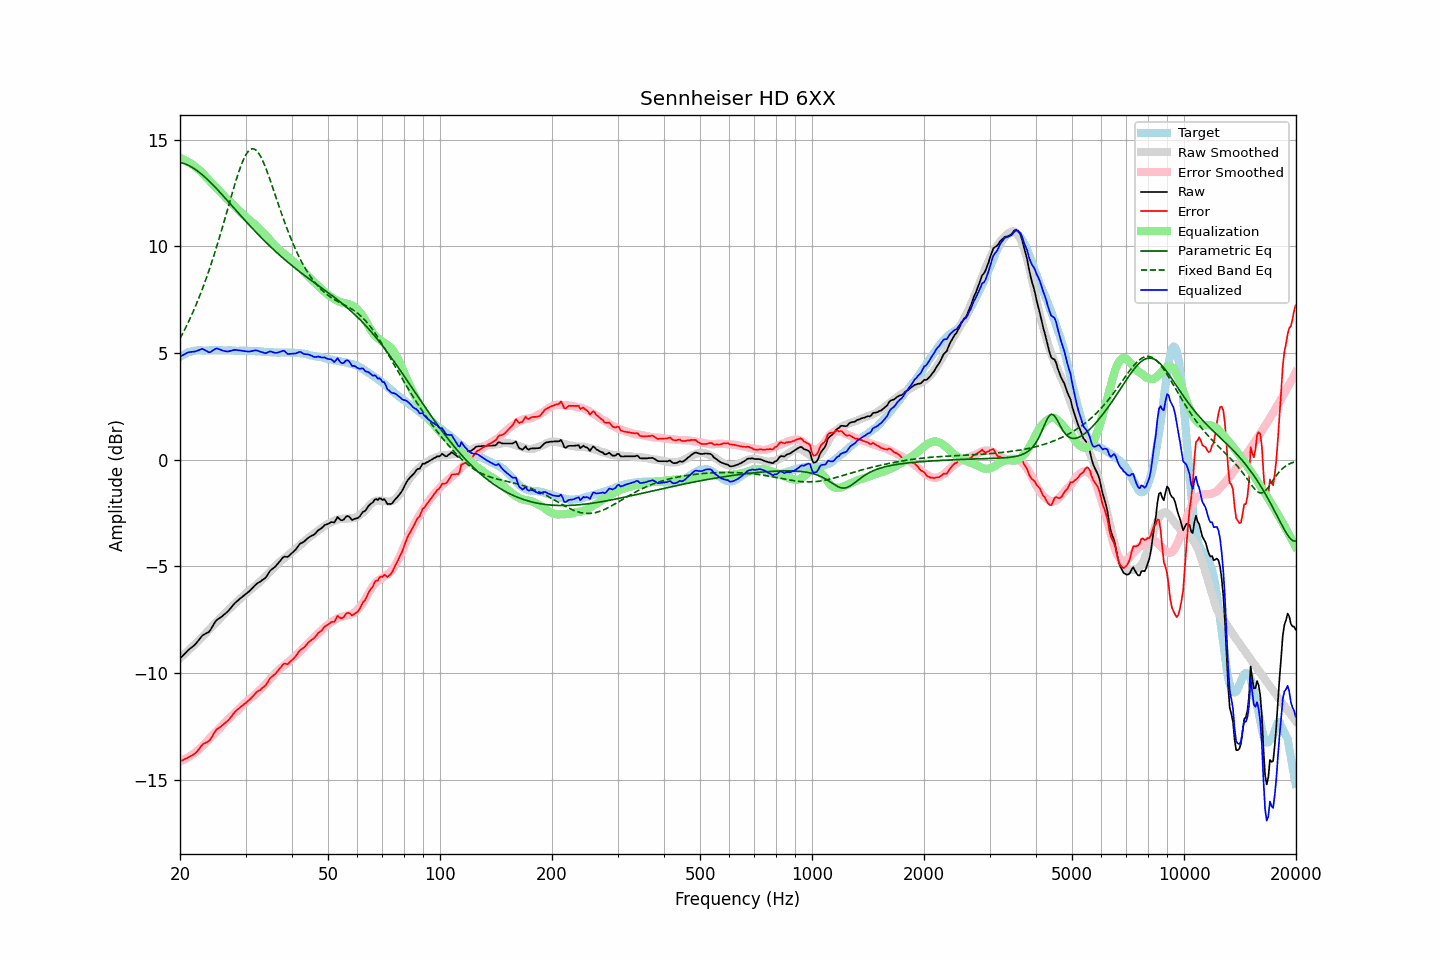

The file beside this chart, header and first rows:
frequency, raw, error, smoothed, error_smoothed, equalization, parametric_eq, fixed_band_eq, equalized_raw, equalized_smoothed, target
20.00, -9.32, -14.13, -9.30, -14.14, 14.14, 13.92, 5.68, 4.82, 4.84, 4.81
20.20, -9.24, -14.10, -9.24, -14.11, 14.11, 13.91, 5.82, 4.87, 4.88, 4.86
20.40, -9.17, -14.08, -9.17, -14.08, 14.08, 13.89, 5.96, 4.90, 4.91, 4.91
20.61, -9.10, -14.03, -9.10, -14.04, 14.04, 13.86, 6.11, 4.94, 4.94, 4.94
20.81, -9.01, -14.00, -9.03, -14.00, 14.00, 13.83, 6.26, 4.99, 4.97, 4.99
21.02, -8.93, -13.96, -8.96, -13.96, 13.96, 13.80, 6.41, 5.02, 5.00, 5.03
21.23, -8.87, -13.92, -8.89, -13.91, 13.91, 13.76, 6.57, 5.04, 5.02, 5.05
21.44, -8.81, -13.88, -8.81, -13.86, 13.86, 13.72, 6.74, 5.05, 5.05, 5.07
21.66, -8.75, -13.84, -8.74, -13.81, 13.81, 13.68, 6.91, 5.05, 5.07, 5.08
21.87, -8.69, -13.79, -8.67, -13.75, 13.75, 13.63, 7.08, 5.06, 5.08, 5.09
22.09, -8.61, -13.73, -8.60, -13.70, 13.70, 13.58, 7.26, 5.08, 5.10, 5.11
22.31, -8.52, -13.64, -8.52, -13.63, 13.63, 13.52, 7.44, 5.11, 5.11, 5.12
22.54, -8.43, -13.55, -8.45, -13.57, 13.57, 13.46, 7.63, 5.15, 5.12, 5.12
22.76, -8.33, -13.45, -8.38, -13.50, 13.50, 13.40, 7.82, 5.17, 5.12, 5.12
22.99, -8.23, -13.34, -8.30, -13.43, 13.43, 13.34, 8.02, 5.19, 5.12, 5.11
23.22, -8.19, -13.30, -8.22, -13.35, 13.35, 13.27, 8.22, 5.15, 5.12, 5.11
23.45, -8.15, -13.26, -8.14, -13.27, 13.27, 13.20, 8.43, 5.11, 5.12, 5.11
23.69, -8.11, -13.23, -8.06, -13.18, 13.18, 13.13, 8.64, 5.07, 5.13, 5.12
23.92, -8.07, -13.19, -7.97, -13.10, 13.10, 13.06, 8.86, 5.03, 5.13, 5.12
24.16, -7.97, -13.10, -7.89, -13.02, 13.02, 12.99, 9.08, 5.04, 5.12, 5.13
24.40, -7.84, -12.98, -7.81, -12.94, 12.94, 12.91, 9.31, 5.10, 5.12, 5.14
24.65, -7.71, -12.84, -7.74, -12.86, 12.86, 12.84, 9.54, 5.15, 5.12, 5.12
24.89, -7.59, -12.72, -7.66, -12.79, 12.79, 12.76, 9.78, 5.19, 5.12, 5.12
25.14, -7.50, -12.63, -7.59, -12.71, 12.71, 12.68, 10.03, 5.21, 5.12, 5.12
25.39, -7.45, -12.58, -7.51, -12.64, 12.64, 12.60, 10.27, 5.19, 5.13, 5.13
25.65, -7.40, -12.53, -7.43, -12.56, 12.56, 12.51, 10.53, 5.16, 5.13, 5.13
25.91, -7.35, -12.47, -7.35, -12.48, 12.48, 12.43, 10.78, 5.12, 5.13, 5.12
26.16, -7.29, -12.41, -7.27, -12.39, 12.39, 12.35, 11.04, 5.10, 5.12, 5.12
26.43, -7.22, -12.34, -7.19, -12.31, 12.31, 12.26, 11.31, 5.09, 5.12, 5.12
26.69, -7.16, -12.28, -7.12, -12.24, 12.24, 12.18, 11.57, 5.07, 5.12, 5.12
26.96, -7.09, -12.22, -7.05, -12.16, 12.16, 12.10, 11.84, 5.07, 5.12, 5.12
27.23, -7.00, -12.13, -6.98, -12.09, 12.09, 12.01, 12.10, 5.09, 5.11, 5.12
27.50, -6.91, -12.04, -6.91, -12.02, 12.02, 11.93, 12.36, 5.11, 5.11, 5.12
27.77, -6.82, -11.93, -6.84, -11.95, 11.95, 11.84, 12.62, 5.13, 5.11, 5.11
28.05, -6.73, -11.84, -6.77, -11.88, 11.88, 11.75, 12.88, 5.14, 5.11, 5.11
28.33, -6.66, -11.76, -6.70, -11.80, 11.80, 11.67, 13.12, 5.14, 5.11, 5.10
28.62, -6.60, -11.70, -6.62, -11.73, 11.73, 11.59, 13.36, 5.12, 5.11, 5.10
28.90, -6.53, -11.64, -6.55, -11.66, 11.66, 11.50, 13.58, 5.12, 5.10, 5.10
29.19, -6.47, -11.57, -6.48, -11.58, 11.58, 11.42, 13.79, 5.11, 5.10, 5.09
29.48, -6.41, -11.52, -6.41, -11.51, 11.51, 11.33, 13.98, 5.10, 5.10, 5.11
29.78, -6.35, -11.45, -6.34, -11.44, 11.44, 11.25, 14.15, 5.09, 5.10, 5.10
30.08, -6.29, -11.40, -6.28, -11.37, 11.37, 11.17, 14.29, 5.08, 5.10, 5.11
30.38, -6.23, -11.33, -6.21, -11.30, 11.30, 11.08, 14.40, 5.07, 5.09, 5.09
30.68, -6.17, -11.27, -6.15, -11.24, 11.24, 11.00, 14.49, 5.07, 5.09, 5.09
30.99, -6.10, -11.19, -6.09, -11.18, 11.18, 10.92, 14.54, 5.08, 5.09, 5.09
31.30, -6.02, -11.11, -6.03, -11.12, 11.12, 10.84, 14.57, 5.10, 5.09, 5.09
31.61, -5.94, -11.03, -5.97, -11.06, 11.06, 10.76, 14.56, 5.11, 5.08, 5.08
31.93, -5.86, -10.95, -5.91, -10.99, 10.99, 10.68, 14.52, 5.12, 5.08, 5.08
32.24, -5.80, -10.87, -5.84, -10.92, 10.92, 10.60, 14.45, 5.11, 5.08, 5.07
32.57, -5.75, -10.83, -5.77, -10.84, 10.84, 10.52, 14.35, 5.09, 5.07, 5.08
32.89, -5.71, -10.79, -5.70, -10.77, 10.77, 10.44, 14.23, 5.05, 5.07, 5.07
33.22, -5.65, -10.71, -5.63, -10.69, 10.69, 10.37, 14.08, 5.04, 5.06, 5.06
33.55, -5.60, -10.66, -5.56, -10.62, 10.62, 10.29, 13.91, 5.01, 5.06, 5.06
33.89, -5.55, -10.60, -5.49, -10.54, 10.54, 10.22, 13.73, 4.99, 5.05, 5.04
34.23, -5.45, -10.51, -5.42, -10.46, 10.46, 10.14, 13.54, 5.01, 5.05, 5.05
34.57, -5.33, -10.37, -5.34, -10.38, 10.38, 10.07, 13.33, 5.04, 5.04, 5.04
34.92, -5.21, -10.25, -5.25, -10.29, 10.29, 10.00, 13.12, 5.07, 5.04, 5.03
35.27, -5.14, -10.17, -5.17, -10.20, 10.20, 9.93, 12.90, 5.06, 5.03, 5.03
35.62, -5.09, -10.12, -5.09, -10.12, 10.12, 9.85, 12.68, 5.03, 5.03, 5.03
35.97, -5.03, -10.05, -5.01, -10.04, 10.04, 9.79, 12.45, 5.01, 5.03, 5.02
... 635 more rows
